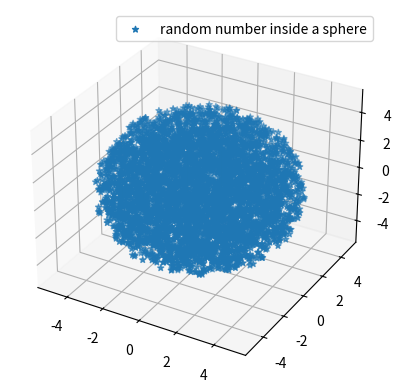

Python code for this plot:
#!/usr/bin/env python3
# -*- coding: utf-8 -*-
"""
Created on Thu Jan 27 11:29:29 2022

@author: ilariacaporali
"""

import numpy as np
import matplotlib.pyplot as plt
from numpy.random import random, seed

seed(137)

def sphere(x, y, z):
    return x*x + y*y + z*z

#main

N =int(1e4)

a = random(N)
b = random(N)
c = random(N)

xr = a*10 - 5
yr = b*10 - 5
zr = c*10 - 5

x = []
y = []
z = []

for i in range(N):
    if( sphere(xr[i], yr[i], zr[i]) < 25 ):
        x.append(xr[i])
        y.append(yr[i])
        z.append(zr[i])
        
x = np.array(x)
y = np.array(y)
z = np.array(z)
'''
plt.scatter(x, y, marker='*')
plt.show()

'''
fig = plt.figure()
ax = fig.add_subplot(projection='3d')
ax.scatter(x, y, z, marker='*', label='random number inside a sphere')
plt.legend()
plt.show()
